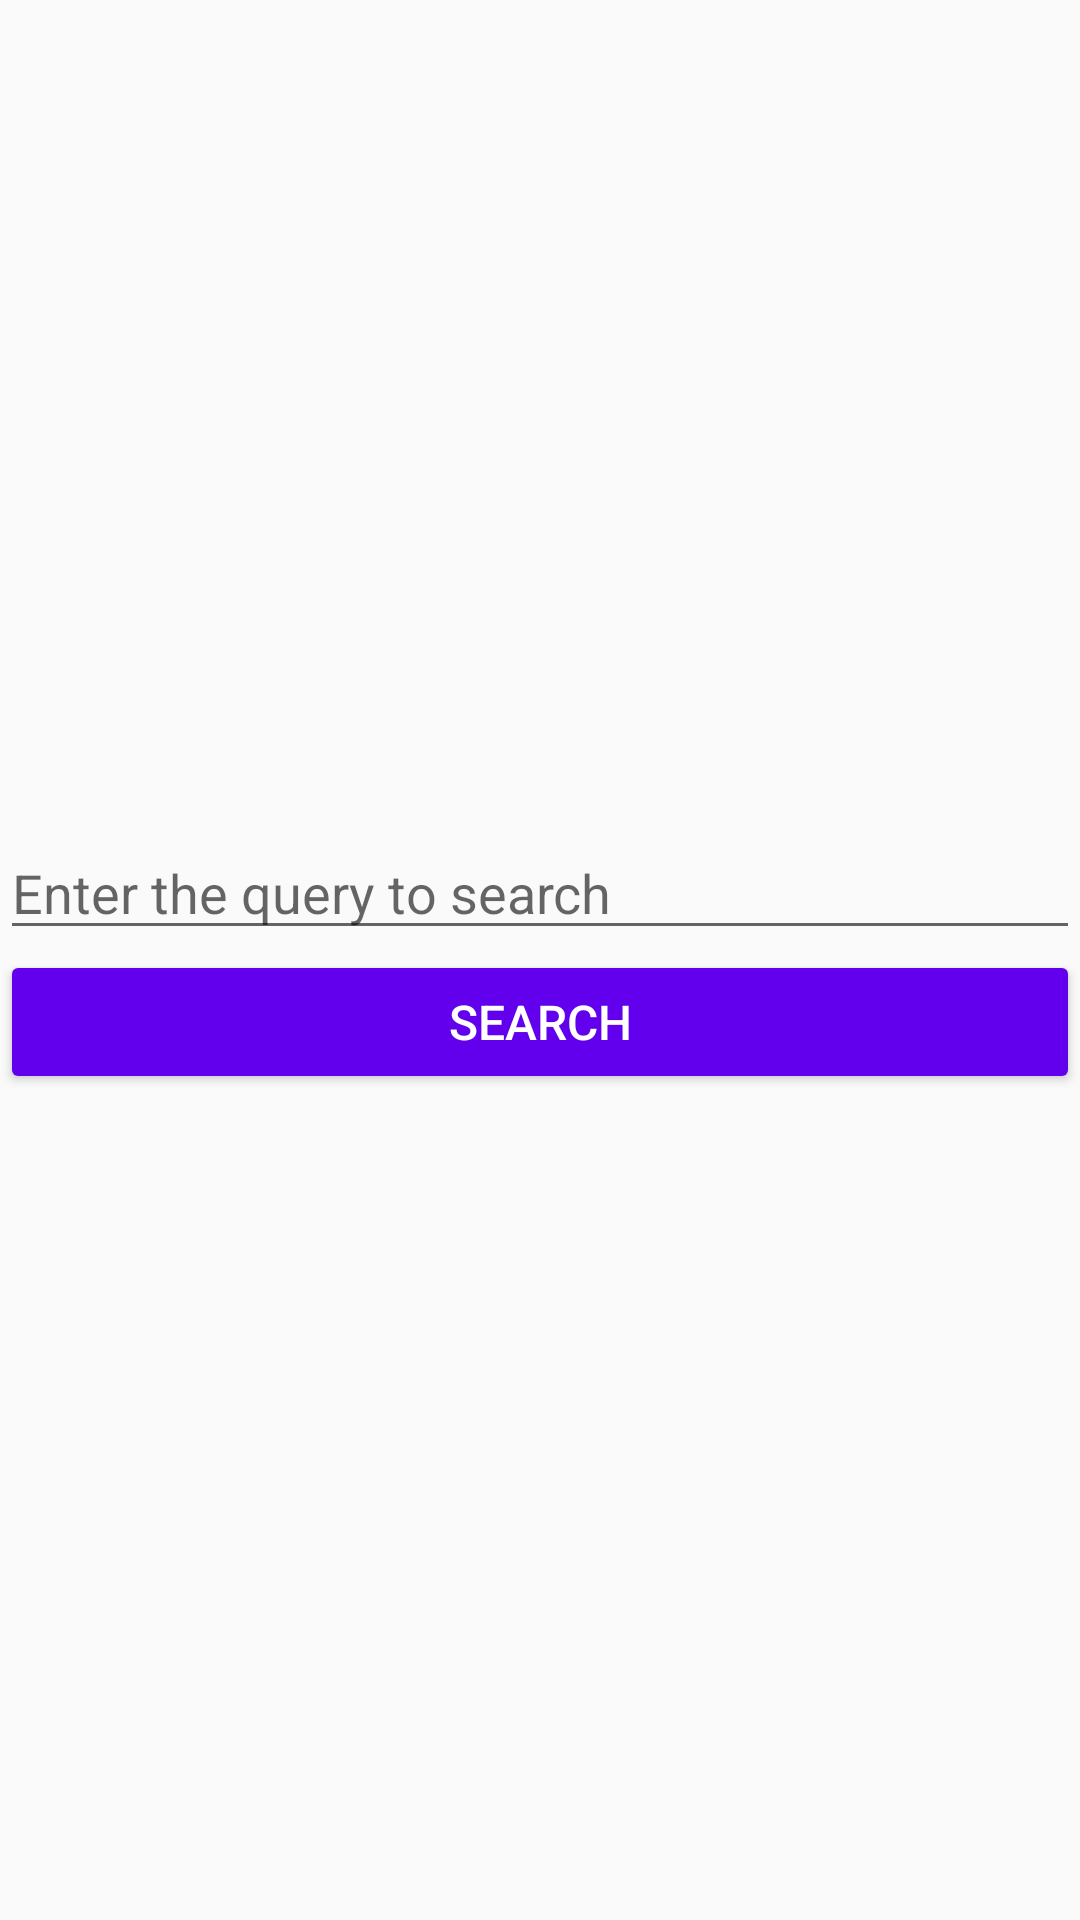

Reconstruct the res/layout file that produces this screen, plus the resources it refers to.
<!-- AndroidManifest.xml: application theme AppTheme -->
<!-- res/layout/activity_main.xml -->
<?xml version="1.0" encoding="utf-8"?>
<LinearLayout xmlns:android="http://schemas.android.com/apk/res/android"
    xmlns:tools="http://schemas.android.com/tools"
    android:layout_width="match_parent"
    android:layout_height="match_parent"
    android:layout_margin="@dimen/main_activity_margin"
    android:fitsSystemWindows="true"
    android:gravity="center"
    android:orientation="vertical"
    tools:context=".MainActivity">

    <EditText
        android:id="@+id/query_edit_text"
        android:layout_width="match_parent"
        android:layout_height="wrap_content"
        android:hint="@string/query_hint"
        android:maxLength="30" />

    <Button
        android:id="@+id/query_button"
        android:layout_width="match_parent"
        android:layout_height="wrap_content"
        android:text="@string/search_action" />
</LinearLayout>
<!-- resources referenced by this layout -->
<resources>
  <dimen name="main_activity_margin">28dp</dimen>
  <string name="query_hint">Enter the query to search</string>
  <string name="search_action">Search</string>
  <style name="AppTheme" parent="Theme.AppCompat.Light.DarkActionBar">
          <item name="colorPrimary">@color/colorPrimary</item>
          <item name="colorPrimaryDark">@color/colorPrimaryDark</item>
          <item name="colorAccent">@color/colorAccent</item>
          <item name="colorButtonNormal">@color/colorPrimary</item>
          <item name="android:itemTextAppearance">@style/ItemTextAppearance</item>
          <item name="buttonStyle">@style/DefaultButtonStyle</item>
      </style>
  <style name="ItemTextAppearance">
          <item name="android:textColor">@android:color/white</item>
      </style>
  <style name="DefaultButtonStyle" parent="Widget.AppCompat.Button">
          <item name="backgroundTint">@color/colorPrimary</item>
          <item name="android:textSize">@dimen/button_text_size</item>
          <item name="android:textColor">@android:color/white</item>
      </style>
  <dimen name="button_text_size">16sp</dimen>
  <!-- not gathered from this repository: default colours our renderer supplied (Android Studio template values) -->
  <color name="colorPrimary">#FF6200EE</color>
  <color name="colorPrimaryDark">#FF3700B3</color>
  <color name="colorAccent">#FF03DAC5</color>
</resources>
